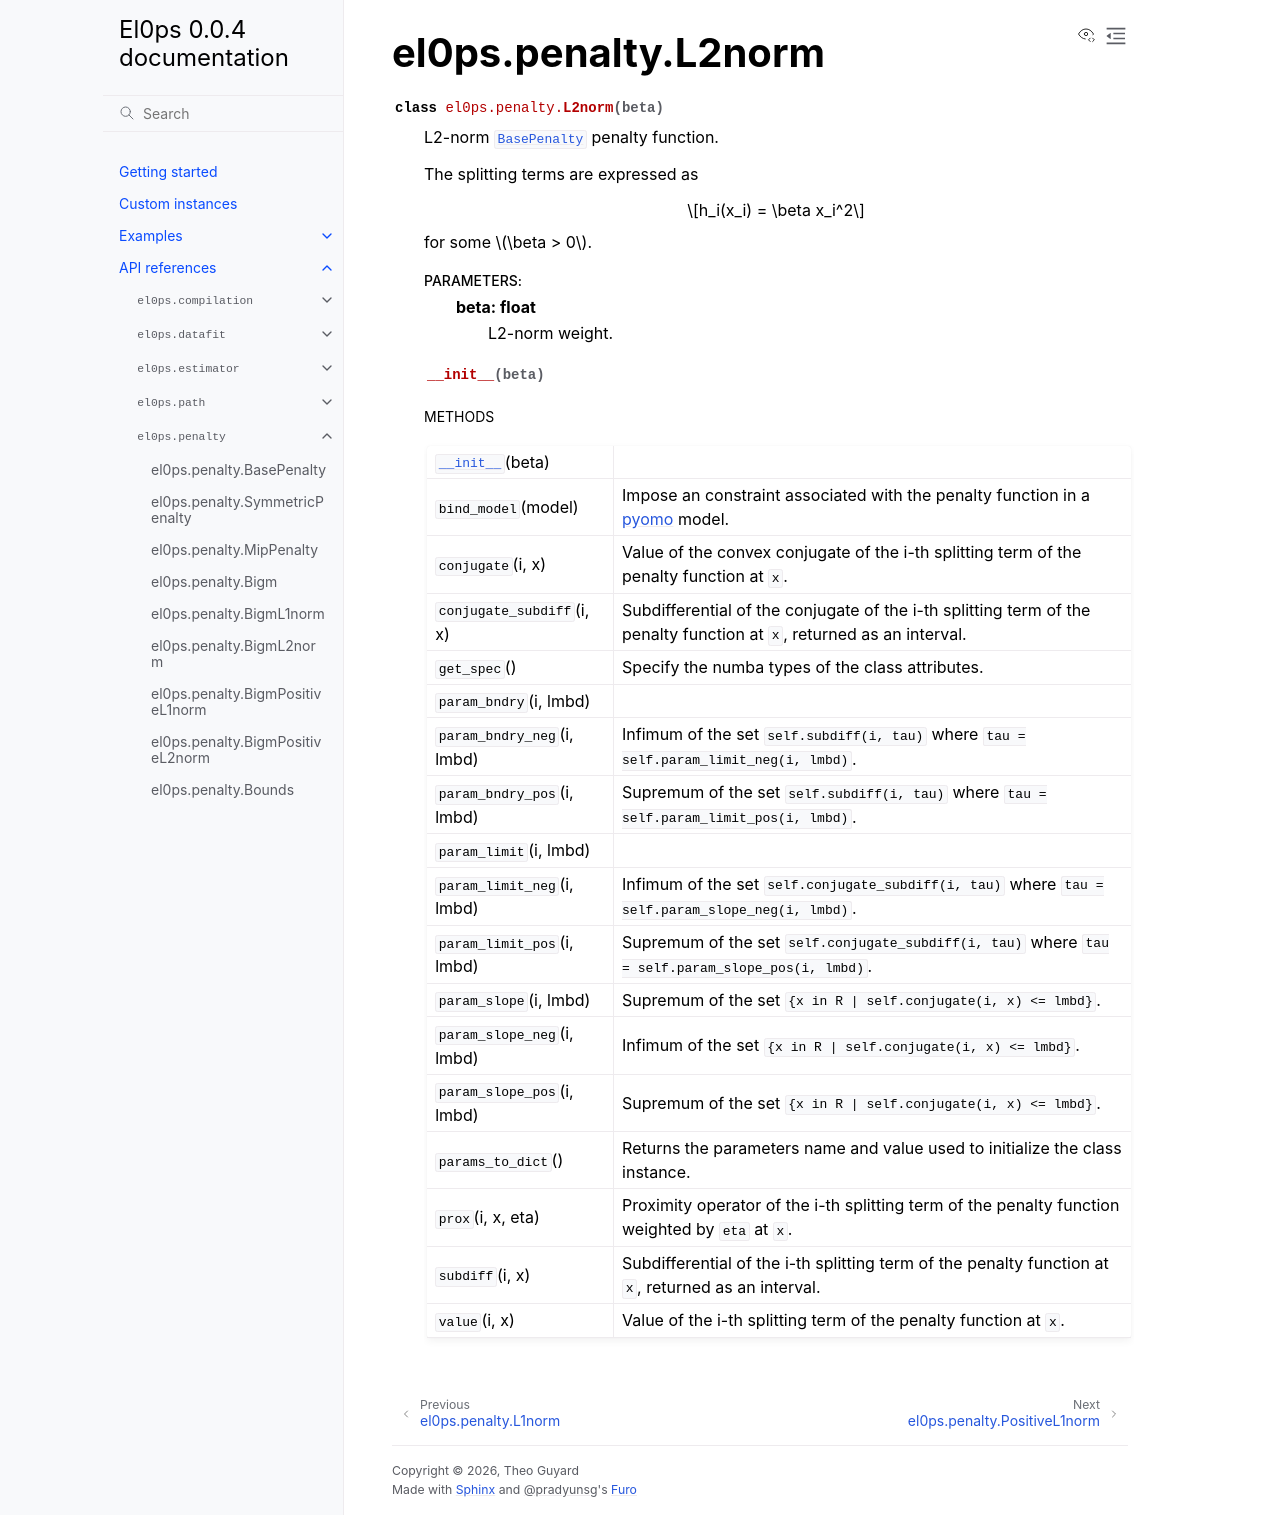

repository: TheoGuyard/El0ps · page: html/api/generated/el0ps.penalty.L2norm.html · generator: sphinx

el0ps.penalty.L2norm
====================

.. currentmodule:: el0ps.penalty

.. autoclass:: L2norm

   
   .. automethod:: __init__

   
   .. rubric:: Methods

   .. autosummary::
   
      ~L2norm.__init__
      ~L2norm.bind_model
      ~L2norm.conjugate
      ~L2norm.conjugate_subdiff
      ~L2norm.get_spec
      ~L2norm.param_bndry
      ~L2norm.param_bndry_neg
      ~L2norm.param_bndry_pos
      ~L2norm.param_limit
      ~L2norm.param_limit_neg
      ~L2norm.param_limit_pos
      ~L2norm.param_slope
      ~L2norm.param_slope_neg
      ~L2norm.param_slope_pos
      ~L2norm.params_to_dict
      ~L2norm.prox
      ~L2norm.subdiff
      ~L2norm.value
   
   

   
   
   
